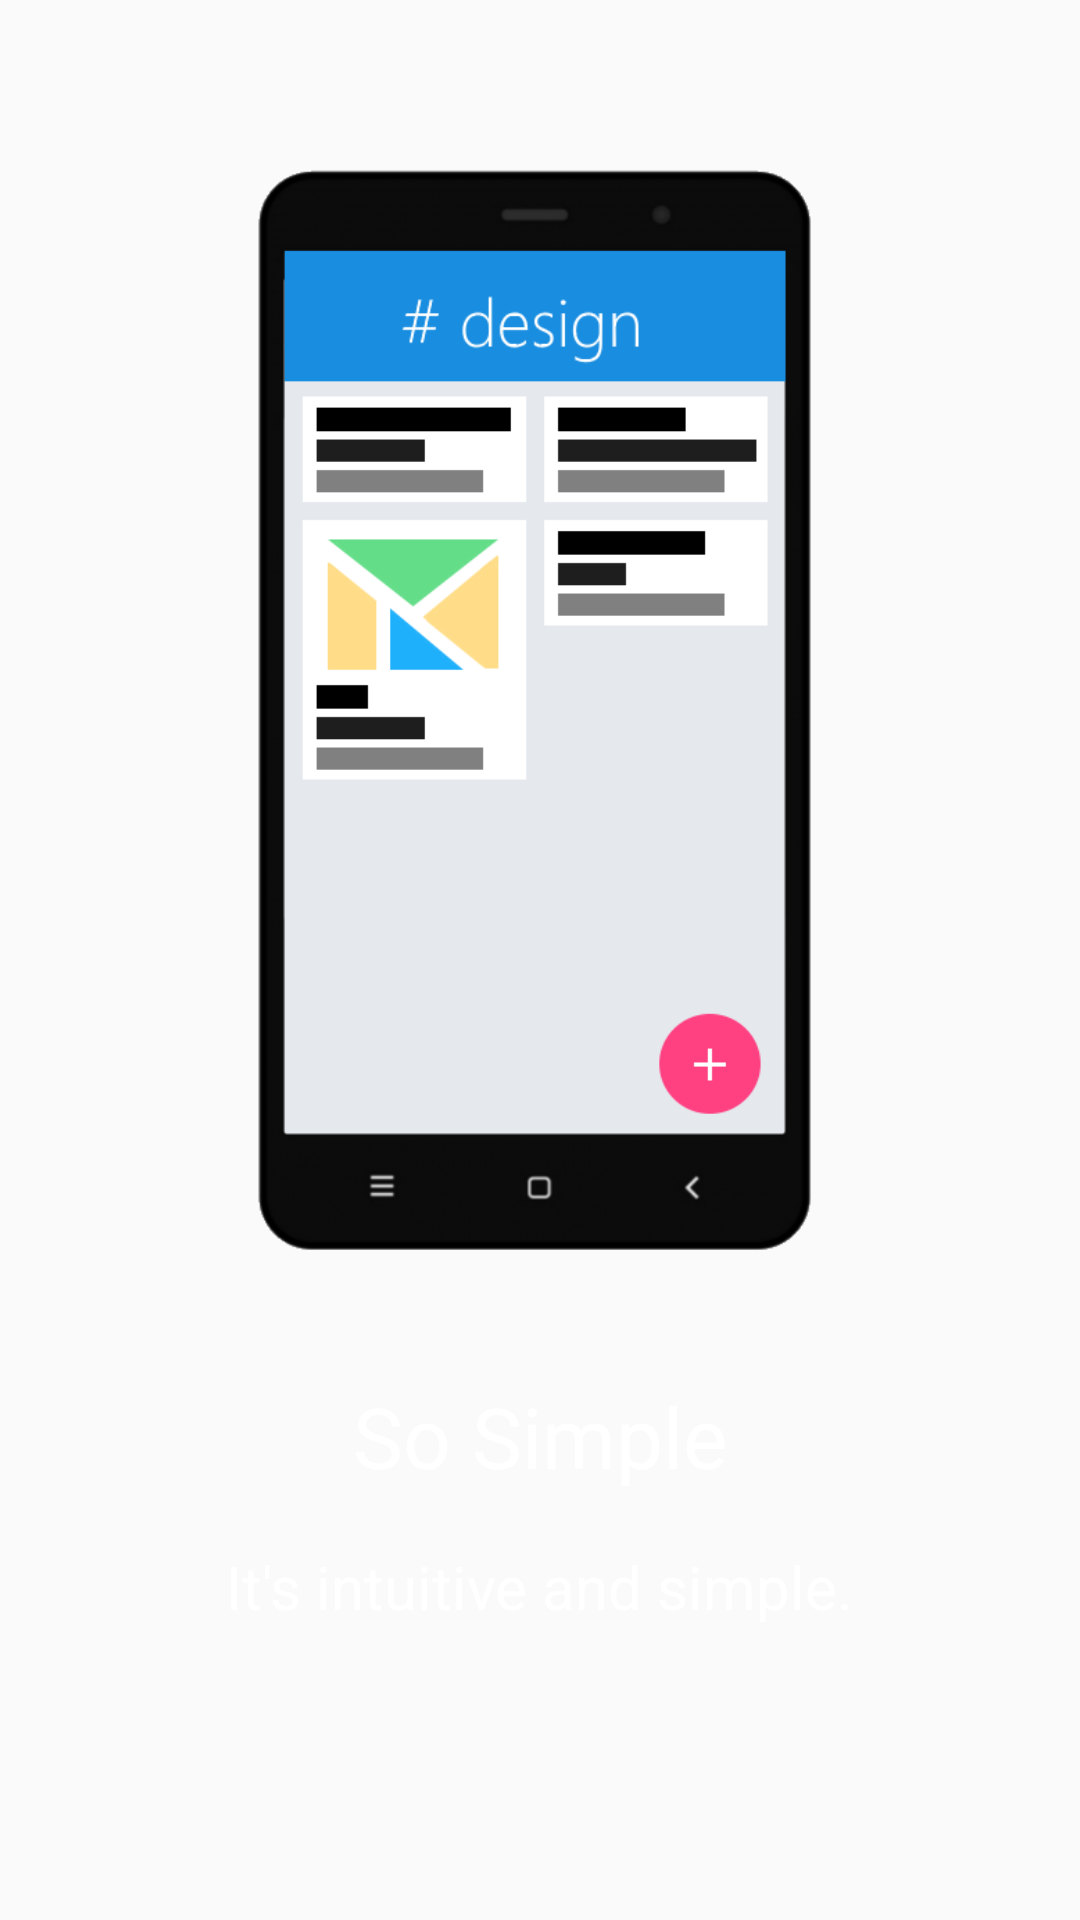

Produce the Android XML layout that renders to this screen, including the resource entries it uses.
<!-- AndroidManifest.xml: application theme AppTheme -->
<!-- res/layout/tutorial_page_02.xml -->
<?xml version="1.0" encoding="utf-8"?>
<androidx.constraintlayout.widget.ConstraintLayout
    xmlns:android="http://schemas.android.com/apk/res/android"
    xmlns:app="http://schemas.android.com/apk/res-auto"
    xmlns:tools="http://schemas.android.com/tools"
    android:layout_width="match_parent"
    android:layout_height="match_parent">

    <ImageView
        android:id="@+id/tutorial_page2_image"
        android:layout_width="250dp"
        android:layout_height="400dp"
        android:layout_marginEnd="8dp"
        android:layout_marginLeft="8dp"
        android:layout_marginRight="8dp"
        android:layout_marginStart="8dp"
        android:layout_marginTop="36dp"
        android:contentDescription="@null"
        app:layout_constraintEnd_toEndOf="parent"
        app:layout_constraintStart_toStartOf="parent"
        app:layout_constraintTop_toTopOf="parent"
        app:srcCompat="@drawable/tutorial2" />

    <TextView
        android:id="@+id/tutorial_page2_title"
        android:layout_width="wrap_content"
        android:layout_height="wrap_content"
        android:layout_marginEnd="8dp"
        android:layout_marginLeft="8dp"
        android:layout_marginRight="8dp"
        android:layout_marginStart="8dp"
        android:layout_marginTop="24dp"
        android:text="@string/tutorial_page2_title"
        android:textColor="@color/white"
        android:textSize="@dimen/tutorial_page_title"
        app:layout_constraintEnd_toEndOf="parent"
        app:layout_constraintStart_toStartOf="parent"
        app:layout_constraintTop_toBottomOf="@+id/tutorial_page2_image" />

    <TextView
        android:id="@+id/tutorial_page2_contents"
        android:layout_width="wrap_content"
        android:layout_height="wrap_content"
        android:layout_marginBottom="8dp"
        android:layout_marginEnd="8dp"
        android:layout_marginLeft="8dp"
        android:layout_marginRight="8dp"
        android:layout_marginStart="8dp"
        android:layout_marginTop="8dp"
        android:text="@string/tutorial_page2_contents"
        android:textColor="@color/white"
        android:textSize="@dimen/tutorial_page_contents"
        app:layout_constraintBottom_toBottomOf="parent"
        app:layout_constraintEnd_toEndOf="parent"
        app:layout_constraintStart_toStartOf="parent"
        app:layout_constraintTop_toBottomOf="@+id/tutorial_page2_title"
        app:layout_constraintVertical_bias="0.100000024" />

</androidx.constraintlayout.widget.ConstraintLayout>
<!-- resources referenced by this layout -->
<resources>
  <color name="white">#ffffff</color>
  <dimen name="tutorial_page_contents">20sp</dimen>
  <dimen name="tutorial_page_title">28sp</dimen>
  <!-- drawable tutorial2: png bitmap (drawable, 42981 bytes) -->
  <string name="tutorial_page2_contents">It\'s intuitive and simple.</string>
  <string name="tutorial_page2_title">So Simple</string>
  <style name="AppTheme" parent="Theme.AppCompat.Light.DarkActionBar">
          
          <item name="colorPrimary">@color/defaultColorPrimary</item>
          <item name="colorPrimaryDark">@color/defaultColorPrimaryDark</item>
          <item name="colorAccent">@color/defaultColorAccent</item>
          <item name="android:windowContentOverlay">@null</item>
      </style>
  <color name="defaultColorPrimary">#3F51B5</color>
  <color name="defaultColorPrimaryDark">#303F9F</color>
  <color name="defaultColorAccent">#FF4081</color>
</resources>
